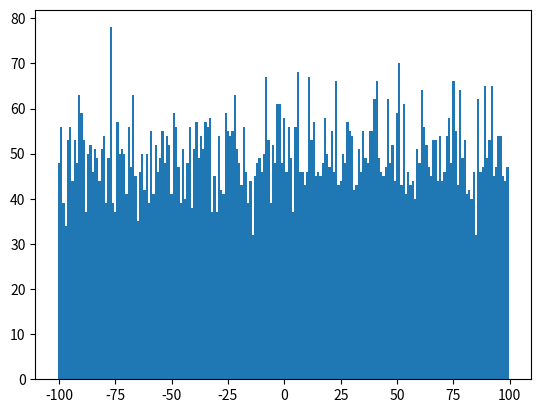

Recreate this plot in Python.
import math
from collections import Counter
from matplotlib import pyplot
from random import random


def bucketize(point, bucket_size):
    return bucket_size * math.floor(point / bucket_size)


def make_histogram(points, bucket_size):
    return Counter(bucketize(point, bucket_size) for point in points)


def plot_histogram(points, bucket_size, title=""):
    histogram = make_histogram(points, bucket_size)
    pyplot.bar(histogram.keys(), histogram.values(), width=bucket_size)
    pyplot.title(title)
    pyplot.show()
    
    
uniform = [200 * random() - 100 for _ in range(10000)]

plot_histogram(uniform, 1)